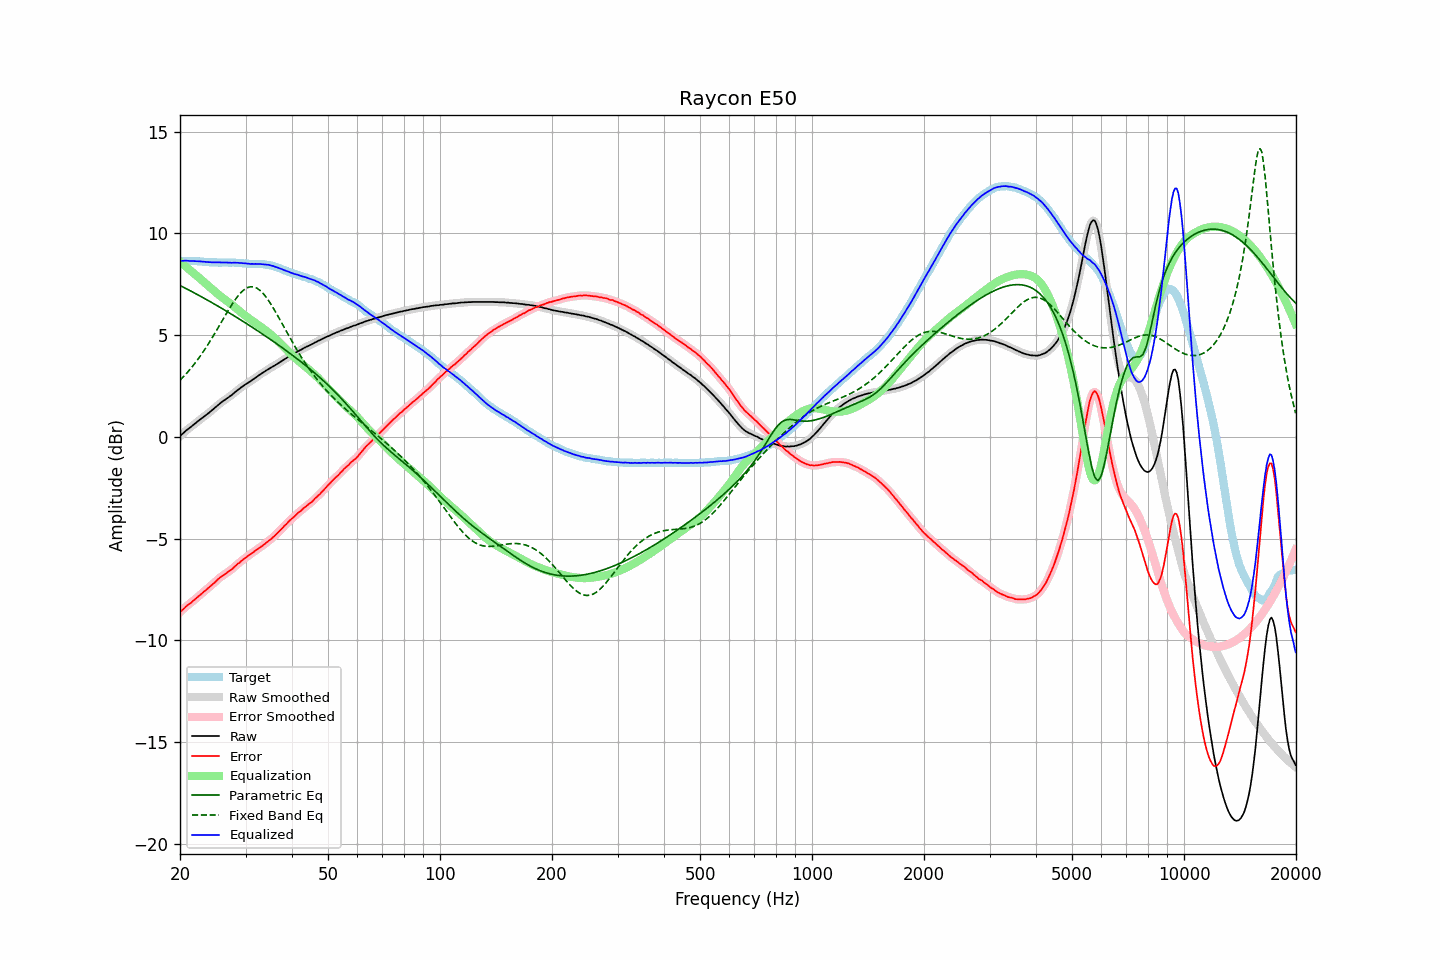

The table this chart was drawn from, first rows:
frequency, raw, error, smoothed, error_smoothed, equalization, parametric_eq, fixed_band_eq, equalized_raw, equalized_smoothed, target
20.00, 0.03, -8.62, 0.03, -8.62, 8.61, 7.44, 2.78, 8.64, 8.64, 8.65
20.20, 0.11, -8.54, 0.11, -8.54, 8.54, 7.40, 2.86, 8.65, 8.65, 8.65
20.40, 0.18, -8.47, 0.18, -8.47, 8.47, 7.36, 2.94, 8.65, 8.65, 8.65
20.61, 0.25, -8.40, 0.25, -8.40, 8.40, 7.32, 3.03, 8.65, 8.66, 8.65
20.81, 0.32, -8.32, 0.32, -8.33, 8.34, 7.28, 3.11, 8.66, 8.65, 8.64
21.02, 0.38, -8.26, 0.38, -8.26, 8.27, 7.23, 3.20, 8.65, 8.65, 8.64
21.23, 0.44, -8.20, 0.44, -8.20, 8.20, 7.19, 3.29, 8.64, 8.64, 8.64
21.44, 0.50, -8.15, 0.50, -8.14, 8.14, 7.15, 3.39, 8.64, 8.64, 8.65
21.66, 0.57, -8.07, 0.57, -8.08, 8.07, 7.11, 3.48, 8.64, 8.64, 8.64
21.87, 0.63, -8.01, 0.63, -8.01, 8.01, 7.07, 3.59, 8.64, 8.64, 8.64
22.09, 0.69, -7.94, 0.69, -7.94, 7.94, 7.03, 3.69, 8.63, 8.63, 8.63
22.31, 0.76, -7.87, 0.76, -7.87, 7.87, 6.98, 3.79, 8.63, 8.63, 8.63
22.54, 0.82, -7.80, 0.82, -7.80, 7.81, 6.94, 3.90, 8.62, 8.63, 8.62
22.76, 0.88, -7.74, 0.88, -7.74, 7.74, 6.90, 4.01, 8.62, 8.62, 8.62
22.99, 0.94, -7.67, 0.94, -7.67, 7.67, 6.85, 4.13, 8.61, 8.61, 8.61
23.22, 1.00, -7.60, 1.00, -7.61, 7.60, 6.81, 4.25, 8.60, 8.60, 8.60
23.45, 1.06, -7.54, 1.06, -7.54, 7.54, 6.77, 4.36, 8.60, 8.60, 8.60
23.69, 1.12, -7.47, 1.12, -7.47, 7.47, 6.72, 4.49, 8.59, 8.59, 8.59
23.92, 1.18, -7.40, 1.18, -7.40, 7.40, 6.68, 4.61, 8.58, 8.59, 8.58
24.16, 1.25, -7.33, 1.25, -7.33, 7.33, 6.63, 4.74, 8.58, 8.58, 8.58
24.40, 1.31, -7.27, 1.31, -7.27, 7.26, 6.59, 4.87, 8.57, 8.57, 8.58
24.65, 1.38, -7.20, 1.38, -7.20, 7.19, 6.54, 5.00, 8.57, 8.57, 8.58
24.89, 1.45, -7.13, 1.45, -7.13, 7.12, 6.50, 5.13, 8.57, 8.57, 8.58
25.14, 1.52, -7.05, 1.52, -7.05, 7.05, 6.45, 5.26, 8.57, 8.57, 8.57
25.39, 1.59, -6.97, 1.59, -6.98, 6.99, 6.41, 5.40, 8.58, 8.57, 8.56
25.65, 1.65, -6.91, 1.65, -6.91, 6.92, 6.36, 5.54, 8.57, 8.57, 8.56
25.91, 1.71, -6.85, 1.71, -6.85, 6.86, 6.31, 5.67, 8.57, 8.57, 8.56
26.16, 1.77, -6.80, 1.77, -6.80, 6.80, 6.27, 5.81, 8.57, 8.57, 8.57
26.43, 1.82, -6.75, 1.82, -6.75, 6.74, 6.22, 5.94, 8.56, 8.57, 8.57
26.69, 1.88, -6.69, 1.88, -6.69, 6.69, 6.17, 6.08, 8.57, 8.56, 8.57
26.96, 1.93, -6.63, 1.93, -6.63, 6.63, 6.12, 6.21, 8.56, 8.56, 8.56
27.23, 1.99, -6.57, 1.99, -6.58, 6.57, 6.08, 6.34, 8.56, 8.56, 8.56
27.50, 2.04, -6.52, 2.05, -6.52, 6.51, 6.03, 6.47, 8.55, 8.56, 8.56
27.77, 2.11, -6.46, 2.11, -6.45, 6.45, 5.98, 6.59, 8.56, 8.56, 8.57
28.05, 2.18, -6.38, 2.18, -6.38, 6.38, 5.93, 6.70, 8.56, 8.56, 8.56
28.33, 2.24, -6.31, 2.24, -6.31, 6.31, 5.88, 6.81, 8.55, 8.56, 8.55
28.62, 2.31, -6.23, 2.30, -6.24, 6.25, 5.83, 6.92, 8.56, 8.55, 8.54
28.90, 2.36, -6.19, 2.36, -6.18, 6.18, 5.78, 7.01, 8.54, 8.55, 8.55
29.19, 2.43, -6.11, 2.42, -6.11, 6.11, 5.73, 7.10, 8.54, 8.54, 8.54
29.48, 2.48, -6.05, 2.48, -6.05, 6.05, 5.68, 7.17, 8.53, 8.53, 8.53
29.78, 2.54, -5.98, 2.54, -5.99, 5.99, 5.63, 7.24, 8.53, 8.53, 8.52
30.08, 2.59, -5.93, 2.59, -5.93, 5.93, 5.58, 7.29, 8.52, 8.52, 8.52
30.38, 2.64, -5.87, 2.64, -5.87, 5.87, 5.53, 7.33, 8.51, 8.51, 8.51
30.68, 2.69, -5.81, 2.69, -5.82, 5.81, 5.48, 7.36, 8.50, 8.50, 8.50
30.99, 2.74, -5.76, 2.74, -5.76, 5.76, 5.43, 7.37, 8.50, 8.50, 8.50
31.30, 2.80, -5.70, 2.80, -5.70, 5.70, 5.38, 7.37, 8.50, 8.50, 8.50
31.61, 2.85, -5.65, 2.85, -5.65, 5.65, 5.33, 7.36, 8.49, 8.50, 8.50
31.93, 2.91, -5.58, 2.91, -5.59, 5.59, 5.28, 7.33, 8.50, 8.50, 8.49
32.24, 2.96, -5.54, 2.96, -5.53, 5.54, 5.23, 7.30, 8.50, 8.50, 8.50
32.57, 3.02, -5.47, 3.02, -5.48, 5.48, 5.17, 7.24, 8.50, 8.50, 8.49
32.89, 3.07, -5.42, 3.07, -5.42, 5.42, 5.12, 7.18, 8.49, 8.49, 8.49
33.22, 3.12, -5.37, 3.12, -5.37, 5.36, 5.07, 7.10, 8.48, 8.49, 8.49
33.55, 3.17, -5.31, 3.17, -5.31, 5.31, 5.01, 7.02, 8.48, 8.48, 8.48
33.89, 3.22, -5.25, 3.22, -5.25, 5.25, 4.96, 6.92, 8.47, 8.47, 8.47
34.23, 3.27, -5.18, 3.27, -5.18, 5.19, 4.91, 6.82, 8.46, 8.46, 8.45
34.57, 3.33, -5.12, 3.32, -5.12, 5.13, 4.85, 6.71, 8.46, 8.45, 8.45
34.92, 3.37, -5.06, 3.37, -5.06, 5.06, 4.80, 6.59, 8.43, 8.43, 8.43
35.27, 3.42, -5.00, 3.42, -5.00, 4.99, 4.75, 6.46, 8.41, 8.41, 8.42
35.62, 3.47, -4.92, 3.46, -4.93, 4.92, 4.69, 6.33, 8.39, 8.39, 8.39
35.97, 3.51, -4.86, 3.51, -4.86, 4.85, 4.64, 6.20, 8.36, 8.36, 8.37
... 635 more rows
